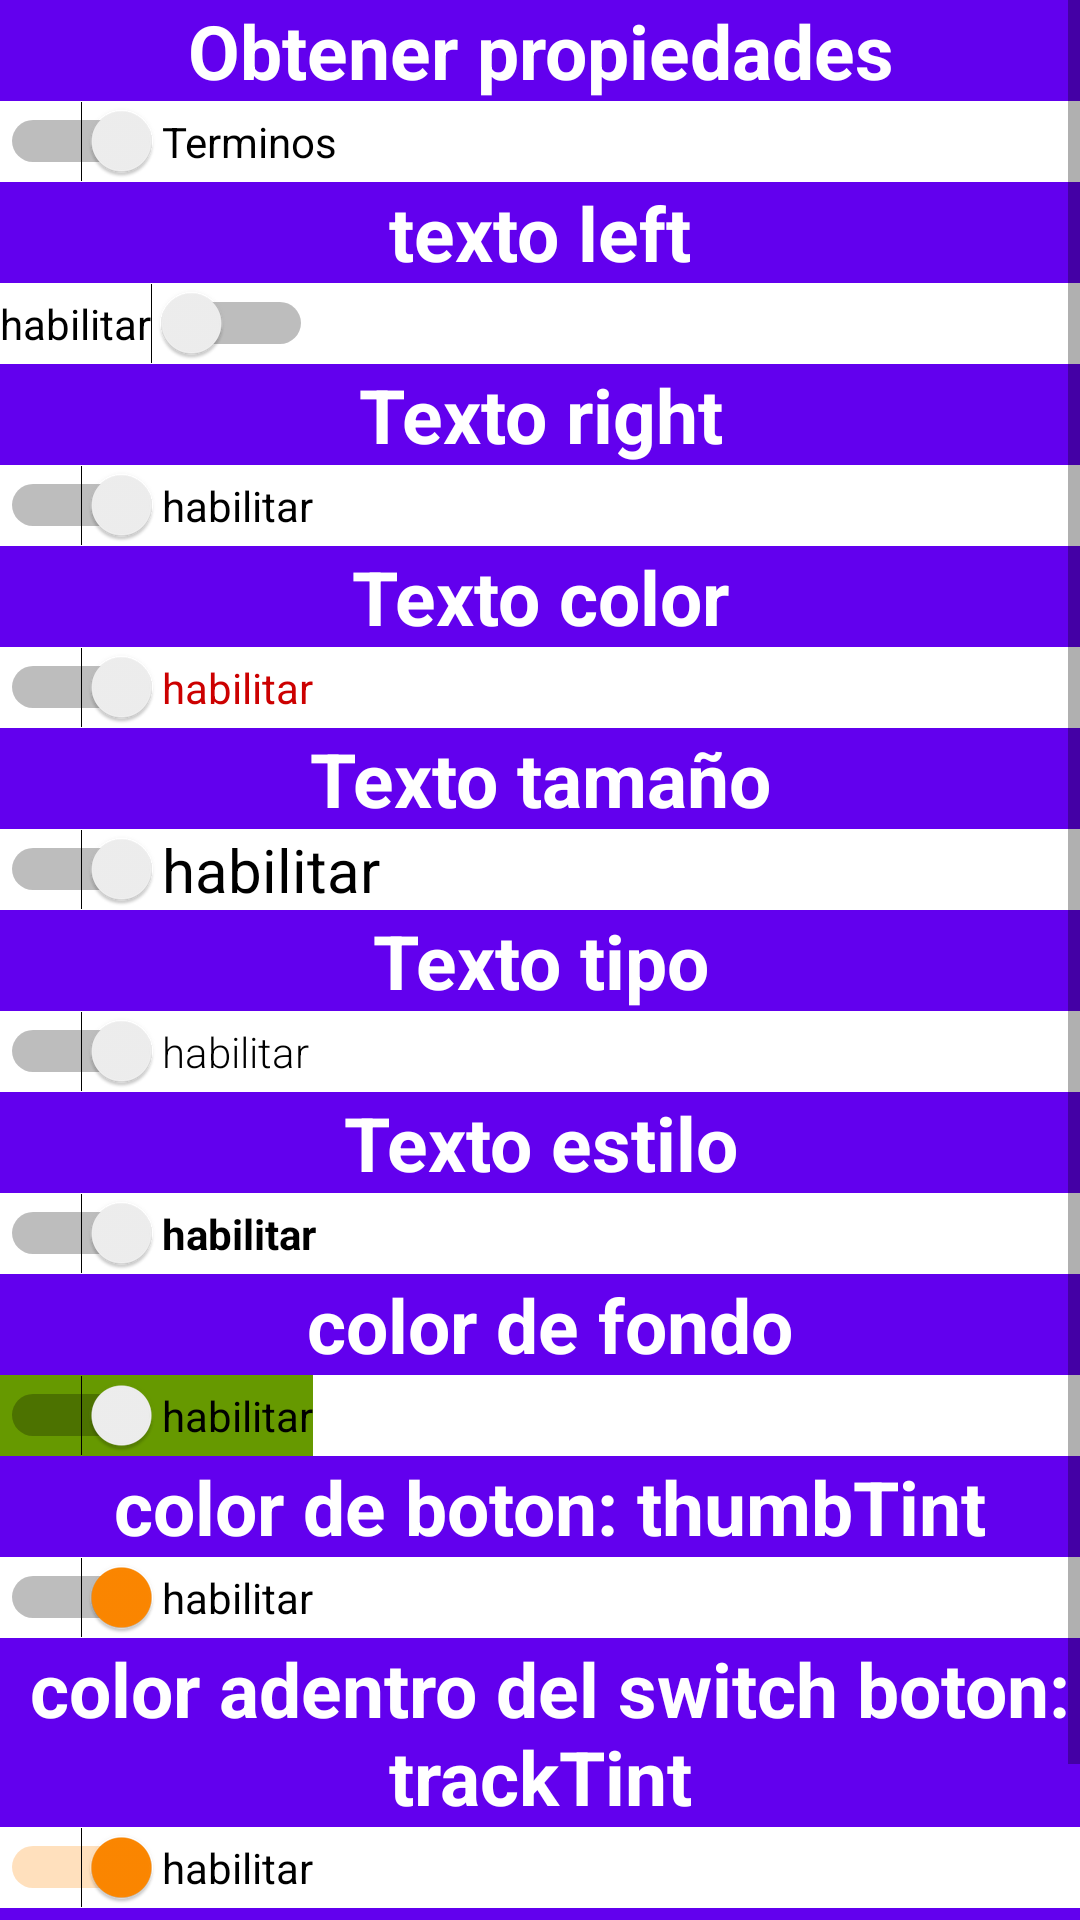

Reconstruct the res/layout file that produces this screen, plus the resources it refers to.
<!-- AndroidManifest.xml: application theme Theme.ElementosUI -->
<!-- res/layout/activity_switch.xml -->
<?xml version="1.0" encoding="utf-8"?>
<layout xmlns:android="http://schemas.android.com/apk/res/android"
    xmlns:app="http://schemas.android.com/apk/res-auto"
    xmlns:tools="http://schemas.android.com/tools">

    <data>

    </data>

    <ScrollView
        android:layout_width="match_parent"
        android:layout_height="match_parent"
        tools:context=".Textview">

        <LinearLayout
            android:layout_width="match_parent"
            android:layout_height="wrap_content"
            android:orientation="vertical">

            <TextView
                android:layout_width="match_parent"
                android:layout_height="wrap_content"
                android:text="Obtener propiedades"
                app:layout_constraintEnd_toEndOf="parent"
                app:layout_constraintStart_toStartOf="parent"
                app:layout_constraintTop_toTopOf="parent"
                android:textColor="@color/white"
                android:textSize="25sp"
                android:textStyle="bold"
                android:gravity="center"
                android:background="@color/purple_500" />


            <Switch
                android:id="@+id/switch_termn_and_conditions"
                android:layout_width="wrap_content"
                android:layout_height="wrap_content"
                android:layoutDirection="rtl"
                android:text="Terminos" />


            <TextView
                android:layout_width="match_parent"
                android:layout_height="wrap_content"
                android:text="texto left"
                app:layout_constraintEnd_toEndOf="parent"
                app:layout_constraintStart_toStartOf="parent"
                app:layout_constraintTop_toTopOf="parent"
                android:textColor="@color/white"
                android:textSize="25sp"
                android:textStyle="bold"
                android:gravity="center"
                android:background="@color/purple_500" />


            <Switch
                android:layout_width="wrap_content"
                android:layout_height="wrap_content"
                android:text="habilitar" />

            <TextView
                android:layout_width="match_parent"
                android:layout_height="wrap_content"
                android:text="Texto right"
                app:layout_constraintEnd_toEndOf="parent"
                app:layout_constraintStart_toStartOf="parent"
                app:layout_constraintTop_toTopOf="parent"
                android:textColor="@color/white"
                android:textSize="25sp"
                android:textStyle="bold"
                android:gravity="center"
                android:background="@color/purple_500" />


            <Switch
                android:layout_width="wrap_content"
                android:layout_height="wrap_content"
                android:layoutDirection="rtl"
                android:text="habilitar" />


            <TextView
                android:layout_width="match_parent"
                android:layout_height="wrap_content"
                android:text="Texto color"
                app:layout_constraintEnd_toEndOf="parent"
                app:layout_constraintStart_toStartOf="parent"
                app:layout_constraintTop_toTopOf="parent"
                android:textColor="@color/white"
                android:textSize="25sp"
                android:textStyle="bold"
                android:gravity="center"
                android:background="@color/purple_500" />

            <Switch
                android:layout_width="wrap_content"
                android:layout_height="wrap_content"
                android:layoutDirection="rtl"
                android:textColor="@android:color/holo_red_dark"
                android:text="habilitar" />

            <TextView
                android:layout_width="match_parent"
                android:layout_height="wrap_content"
                android:text="Texto tamaño"
                app:layout_constraintEnd_toEndOf="parent"
                app:layout_constraintStart_toStartOf="parent"
                app:layout_constraintTop_toTopOf="parent"
                android:textColor="@color/white"
                android:textSize="25sp"
                android:textStyle="bold"
                android:gravity="center"
                android:background="@color/purple_500" />

            <Switch
                android:layout_width="wrap_content"
                android:layout_height="wrap_content"
                android:layoutDirection="rtl"
                android:textSize="20dp"
                android:text="habilitar" />

            <TextView
                android:layout_width="match_parent"
                android:layout_height="wrap_content"
                android:text="Texto tipo"
                app:layout_constraintEnd_toEndOf="parent"
                app:layout_constraintStart_toStartOf="parent"
                app:layout_constraintTop_toTopOf="parent"
                android:textColor="@color/white"
                android:textSize="25sp"
                android:textStyle="bold"
                android:gravity="center"
                android:background="@color/purple_500" />

            <Switch
                android:layout_width="wrap_content"
                android:layout_height="wrap_content"
                android:layoutDirection="rtl"
                android:fontFamily="sans-serif-light"
                android:text="habilitar" />

            <TextView
                android:layout_width="match_parent"
                android:layout_height="wrap_content"
                android:text="Texto estilo"
                app:layout_constraintEnd_toEndOf="parent"
                app:layout_constraintStart_toStartOf="parent"
                app:layout_constraintTop_toTopOf="parent"
                android:textColor="@color/white"
                android:textSize="25sp"
                android:textStyle="bold"
                android:gravity="center"
                android:background="@color/purple_500" />

            <Switch
                android:layout_width="wrap_content"
                android:layout_height="wrap_content"
                android:layoutDirection="rtl"
                android:textStyle="bold"
                android:text="habilitar" />

            <TextView
                android:layout_width="match_parent"
                android:layout_height="wrap_content"
                android:text=" color de fondo"
                app:layout_constraintEnd_toEndOf="parent"
                app:layout_constraintStart_toStartOf="parent"
                app:layout_constraintTop_toTopOf="parent"
                android:textColor="@color/white"
                android:textSize="25sp"
                android:textStyle="bold"
                android:gravity="center"
                android:background="@color/purple_500" />

            <Switch
                android:layout_width="wrap_content"
                android:layout_height="wrap_content"
                android:layoutDirection="rtl"
                android:background="@android:color/holo_green_dark"
                android:text="habilitar" />

            <TextView
                android:layout_width="match_parent"
                android:layout_height="wrap_content"
                android:text=" color de boton: thumbTint"
                app:layout_constraintEnd_toEndOf="parent"
                app:layout_constraintStart_toStartOf="parent"
                app:layout_constraintTop_toTopOf="parent"
                android:textColor="@color/white"
                android:textSize="25sp"
                android:textStyle="bold"
                android:gravity="center"
                android:background="@color/purple_500" />

            <Switch
                android:layout_width="wrap_content"
                android:layout_height="wrap_content"
                android:layoutDirection="rtl"
                android:thumbTint="@android:color/holo_orange_dark"
                android:text="habilitar" />

            <TextView
                android:layout_width="match_parent"
                android:layout_height="wrap_content"
                android:text=" color adentro del switch boton: trackTint"
                app:layout_constraintEnd_toEndOf="parent"
                app:layout_constraintStart_toStartOf="parent"
                app:layout_constraintTop_toTopOf="parent"
                android:textColor="@color/white"
                android:textSize="25sp"
                android:textStyle="bold"
                android:gravity="center"
                android:background="@color/purple_500" />

            <Switch
                android:layout_width="wrap_content"
                android:layout_height="wrap_content"
                android:layoutDirection="rtl"
                android:thumbTint="@android:color/holo_orange_dark"
                android:trackTint="@android:color/holo_orange_dark"
                android:text="habilitar" />


            <TextView
                android:layout_width="match_parent"
                android:layout_height="wrap_content"
                android:text="Seleccionado"
                app:layout_constraintEnd_toEndOf="parent"
                app:layout_constraintStart_toStartOf="parent"
                app:layout_constraintTop_toTopOf="parent"
                android:textColor="@color/white"
                android:textSize="25sp"
                android:textStyle="bold"
                android:gravity="center"
                android:background="@color/purple_500" />

            <Switch
                android:layout_width="wrap_content"
                android:layout_height="wrap_content"
                android:layoutDirection="rtl"
                android:checked="true"
                android:text="habilitar" />


        </LinearLayout>
    </ScrollView>
</layout>
<!-- resources referenced by this layout -->
<resources>
  <style name="Theme.ElementosUI" parent="Theme.MaterialComponents.DayNight.DarkActionBar">
          
          <item name="colorPrimary">@color/purple_500</item>
          <item name="colorPrimaryVariant">@color/purple_700</item>
          <item name="colorOnPrimary">@color/white</item>
          
          <item name="colorSecondary">@color/teal_200</item>
          <item name="colorSecondaryVariant">@color/teal_700</item>
          <item name="colorOnSecondary">@color/black</item>
          
          <item name="android:statusBarColor" tools:targetApi="l">?attr/colorPrimaryVariant</item>
          
      </style>
  <!-- not gathered from this repository: default colours our renderer supplied (Android Studio template values) -->
  <color name="purple_500">#FF6200EE</color>
  <color name="purple_700">#FF3700B3</color>
  <color name="teal_200">#FF03DAC5</color>
  <color name="teal_700">#FF018786</color>
  <color name="black">#FF000000</color>
  <color name="white">#FFFFFFFF</color>
</resources>
